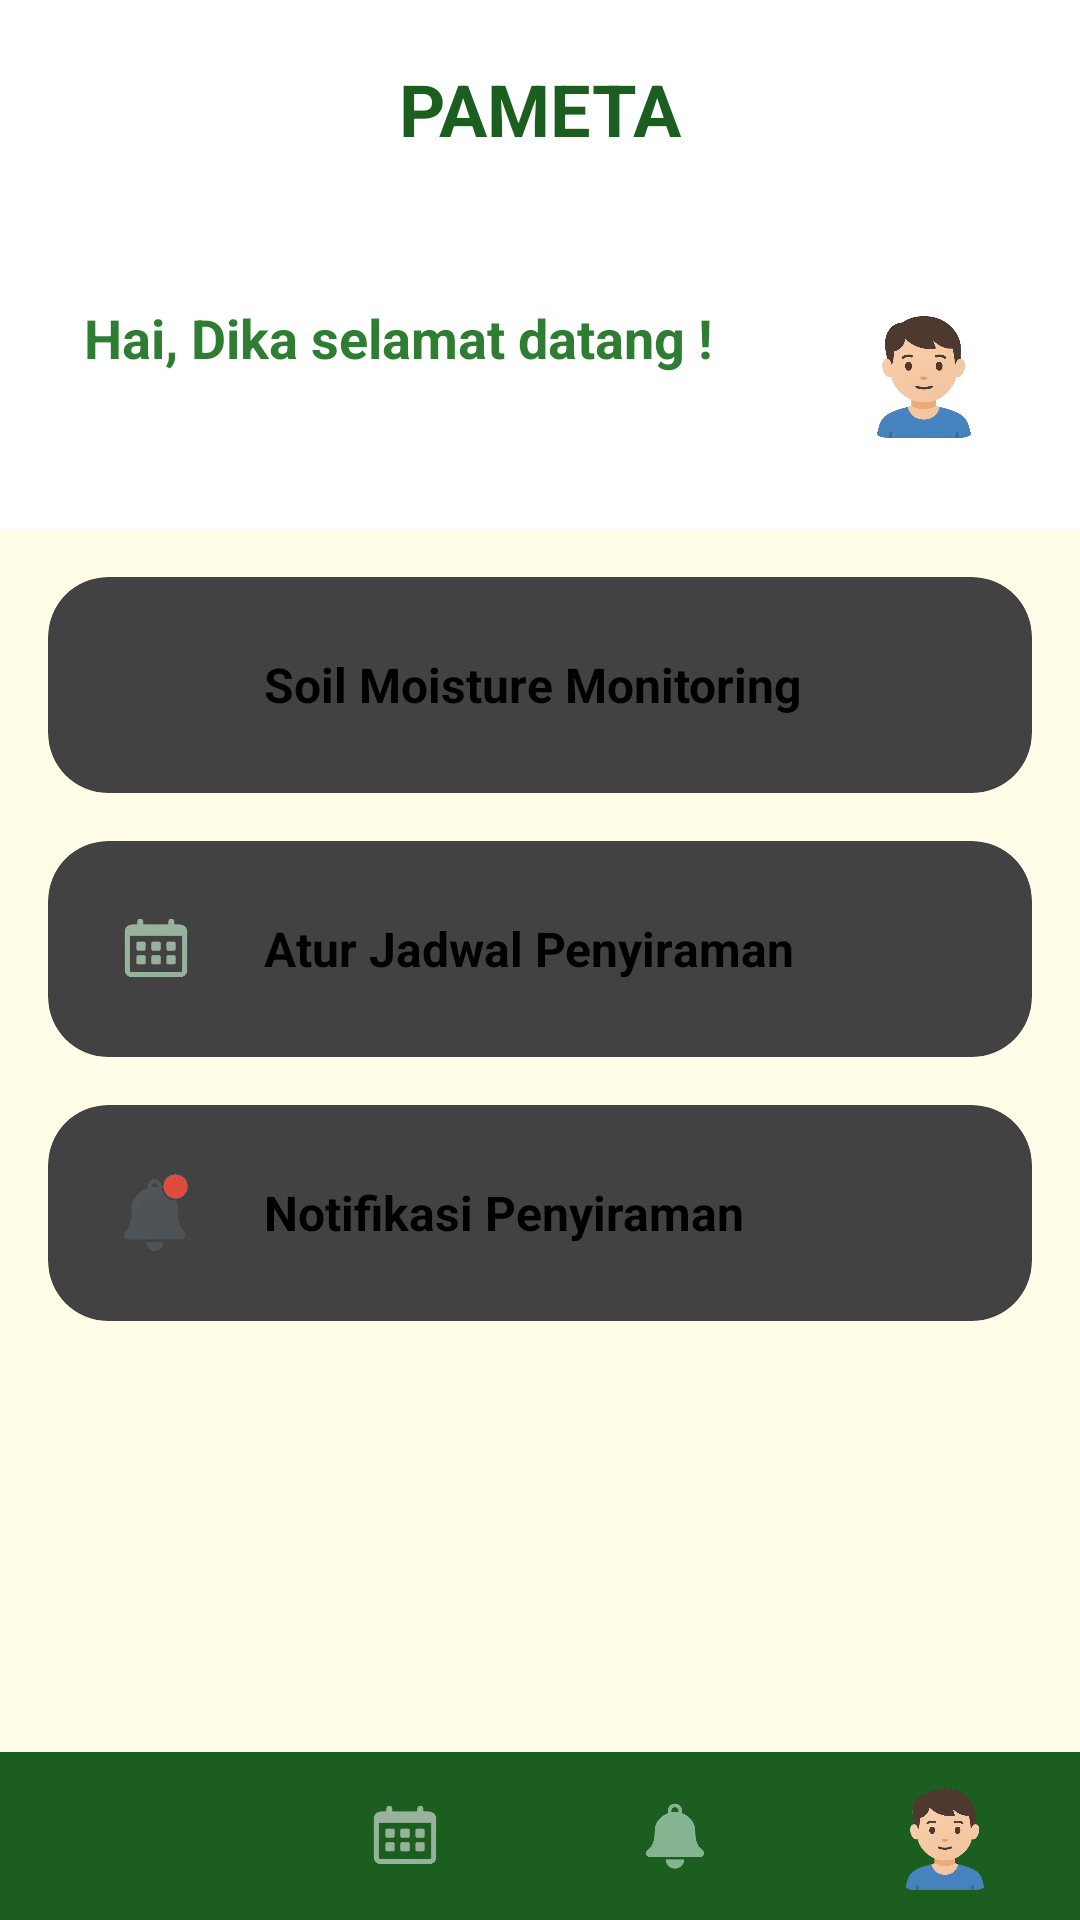

Write the Android layout XML for this screen, with the resource values it uses.
<!-- AndroidManifest.xml: application theme Theme.PAMETA -->
<!-- res/layout/activity_main.xml -->
<?xml version="1.0" encoding="utf-8"?>
<LinearLayout xmlns:android="http://schemas.android.com/apk/res/android"
    xmlns:card_view="http://schemas.android.com/apk/res-auto"
    xmlns:tools="http://schemas.android.com/tools"
    android:layout_width="match_parent"
    android:layout_height="match_parent"
    android:orientation="vertical"
    android:background="@android:color/white"
    tools:context=".MainActivity">

    
    <TextView
        android:id="@+id/tvAppName"
        android:layout_width="match_parent"
        android:layout_height="wrap_content"
        android:text="PAMETA"
        android:textStyle="bold"
        android:textSize="24sp"
        android:gravity="center"
        android:padding="20dp"
        android:textColor="#1B5E20" />

    
    <LinearLayout
        android:layout_width="match_parent"
        android:layout_height="wrap_content"
        android:orientation="horizontal"
        android:padding="16dp"
        android:background="@drawable/rounded_box"
        android:layout_margin="12dp"
        android:elevation="6dp"
        android:backgroundTint="#E8F5E9">

        <TextView
            android:id="@+id/tvWelcome"
            android:layout_width="0dp"
            android:layout_height="wrap_content"
            android:layout_weight="1"
            android:text="Hai, Dika selamat datang !"
            android:textColor="#2E7D32"
            android:textStyle="bold"
            android:textSize="18sp" />

        <ImageView
            android:id="@+id/imgUser"
            android:layout_width="48dp"
            android:layout_height="48dp"
            android:src="@drawable/ic_user"
            android:contentDescription="User Icon" />
    </LinearLayout>

    
    <LinearLayout
        android:layout_width="match_parent"
        android:layout_height="0dp"
        android:layout_weight="1"
        android:background="#FFFDE7"
        android:orientation="vertical"
        android:padding="16dp">

        
        <androidx.cardview.widget.CardView
            android:layout_width="match_parent"
            android:layout_height="wrap_content"
            android:layout_marginBottom="16dp"
            card_view:cardCornerRadius="20dp"
            card_view:cardElevation="6dp">

            <LinearLayout
                android:layout_width="match_parent"
                android:layout_height="wrap_content"
                android:gravity="center_vertical"
                android:orientation="horizontal"
                android:padding="16dp">

                <ImageView
                    android:layout_width="40dp"
                    android:layout_height="40dp"
                    android:contentDescription="Soil Icon"
                    android:src="@drawable/ic_leaf" />

                <TextView
                    android:layout_width="wrap_content"
                    android:layout_height="wrap_content"
                    android:layout_marginStart="16dp"
                    android:text="Soil Moisture Monitoring"
                    android:textSize="16sp"
                    android:textStyle="bold" />
            </LinearLayout>
        </androidx.cardview.widget.CardView>

        
        <androidx.cardview.widget.CardView
            android:layout_width="match_parent"
            android:layout_height="wrap_content"
            android:layout_marginBottom="16dp"
            card_view:cardCornerRadius="20dp"
            card_view:cardElevation="6dp">

            <LinearLayout
                android:layout_width="match_parent"
                android:layout_height="wrap_content"
                android:gravity="center_vertical"
                android:orientation="horizontal"
                android:padding="16dp">

                <ImageView
                    android:layout_width="40dp"
                    android:layout_height="40dp"
                    android:contentDescription="Calendar Icon"
                    android:src="@drawable/ic_calendar" />

                <TextView
                    android:layout_width="wrap_content"
                    android:layout_height="wrap_content"
                    android:layout_marginStart="16dp"
                    android:text="Atur Jadwal Penyiraman"
                    android:textSize="16sp"
                    android:textStyle="bold" />
            </LinearLayout>
        </androidx.cardview.widget.CardView>

        
        <androidx.cardview.widget.CardView
            android:layout_width="match_parent"
            android:layout_height="wrap_content"
            card_view:cardCornerRadius="20dp"
            card_view:cardElevation="6dp">

            <LinearLayout
                android:layout_width="match_parent"
                android:layout_height="wrap_content"
                android:gravity="center_vertical"
                android:orientation="horizontal"
                android:padding="16dp">

                <ImageView
                    android:layout_width="40dp"
                    android:layout_height="40dp"
                    android:contentDescription="Notification Icon"
                    android:src="@drawable/ic_notification" />

                <TextView
                    android:layout_width="wrap_content"
                    android:layout_height="wrap_content"
                    android:layout_marginStart="16dp"
                    android:text="Notifikasi Penyiraman"
                    android:textSize="16sp"
                    android:textStyle="bold" />
            </LinearLayout>
        </androidx.cardview.widget.CardView>

    </LinearLayout>

    
    <LinearLayout
        android:layout_width="match_parent"
        android:layout_height="56dp"
        android:orientation="horizontal"
        android:background="#1B5E20"
        android:gravity="center">

        <ImageView
            android:layout_width="0dp"
            android:layout_height="wrap_content"
            android:layout_weight="1"
            android:src="@drawable/ic_leaf"
            android:padding="8dp"
            android:contentDescription="Nav Soil" />

        <ImageView
            android:layout_width="0dp"
            android:layout_height="wrap_content"
            android:layout_weight="1"
            android:src="@drawable/ic_calendar"
            android:padding="8dp"
            android:contentDescription="Nav Calendar" />

        <ImageView
            android:layout_width="0dp"
            android:layout_height="wrap_content"
            android:layout_weight="1"
            android:src="@drawable/ic_bell"
            android:padding="8dp"
            android:contentDescription="Nav Bell" />

        <ImageView
            android:layout_width="0dp"
            android:layout_height="wrap_content"
            android:layout_weight="1"
            android:src="@drawable/ic_user"
            android:padding="8dp"
            android:contentDescription="Nav User" />
    </LinearLayout>

</LinearLayout>
<!-- resources referenced by this layout -->
<resources>
  <!-- drawable ic_bell: png bitmap (drawable, 35893 bytes) -->
  <!-- drawable ic_calendar: png bitmap (drawable, 49112 bytes) -->
  <!-- drawable ic_notification: png bitmap (drawable, 48355 bytes) -->
  <!-- drawable ic_user: png bitmap (drawable, 101705 bytes) -->
  <style name="Theme.PAMETA" parent="Theme.MaterialComponents.Light.NoActionBar">
          
          <item name="colorPrimary">@color/primary</item>
          <item name="colorPrimaryVariant">@color/primary</item>
          <item name="colorOnPrimary">@android:color/white</item>
          <item name="android:windowBackground">@color/white</item>
      </style>
  <color name="primary">#4CAF50</color>
  <color name="white">#FFFFFF</color>
</resources>
